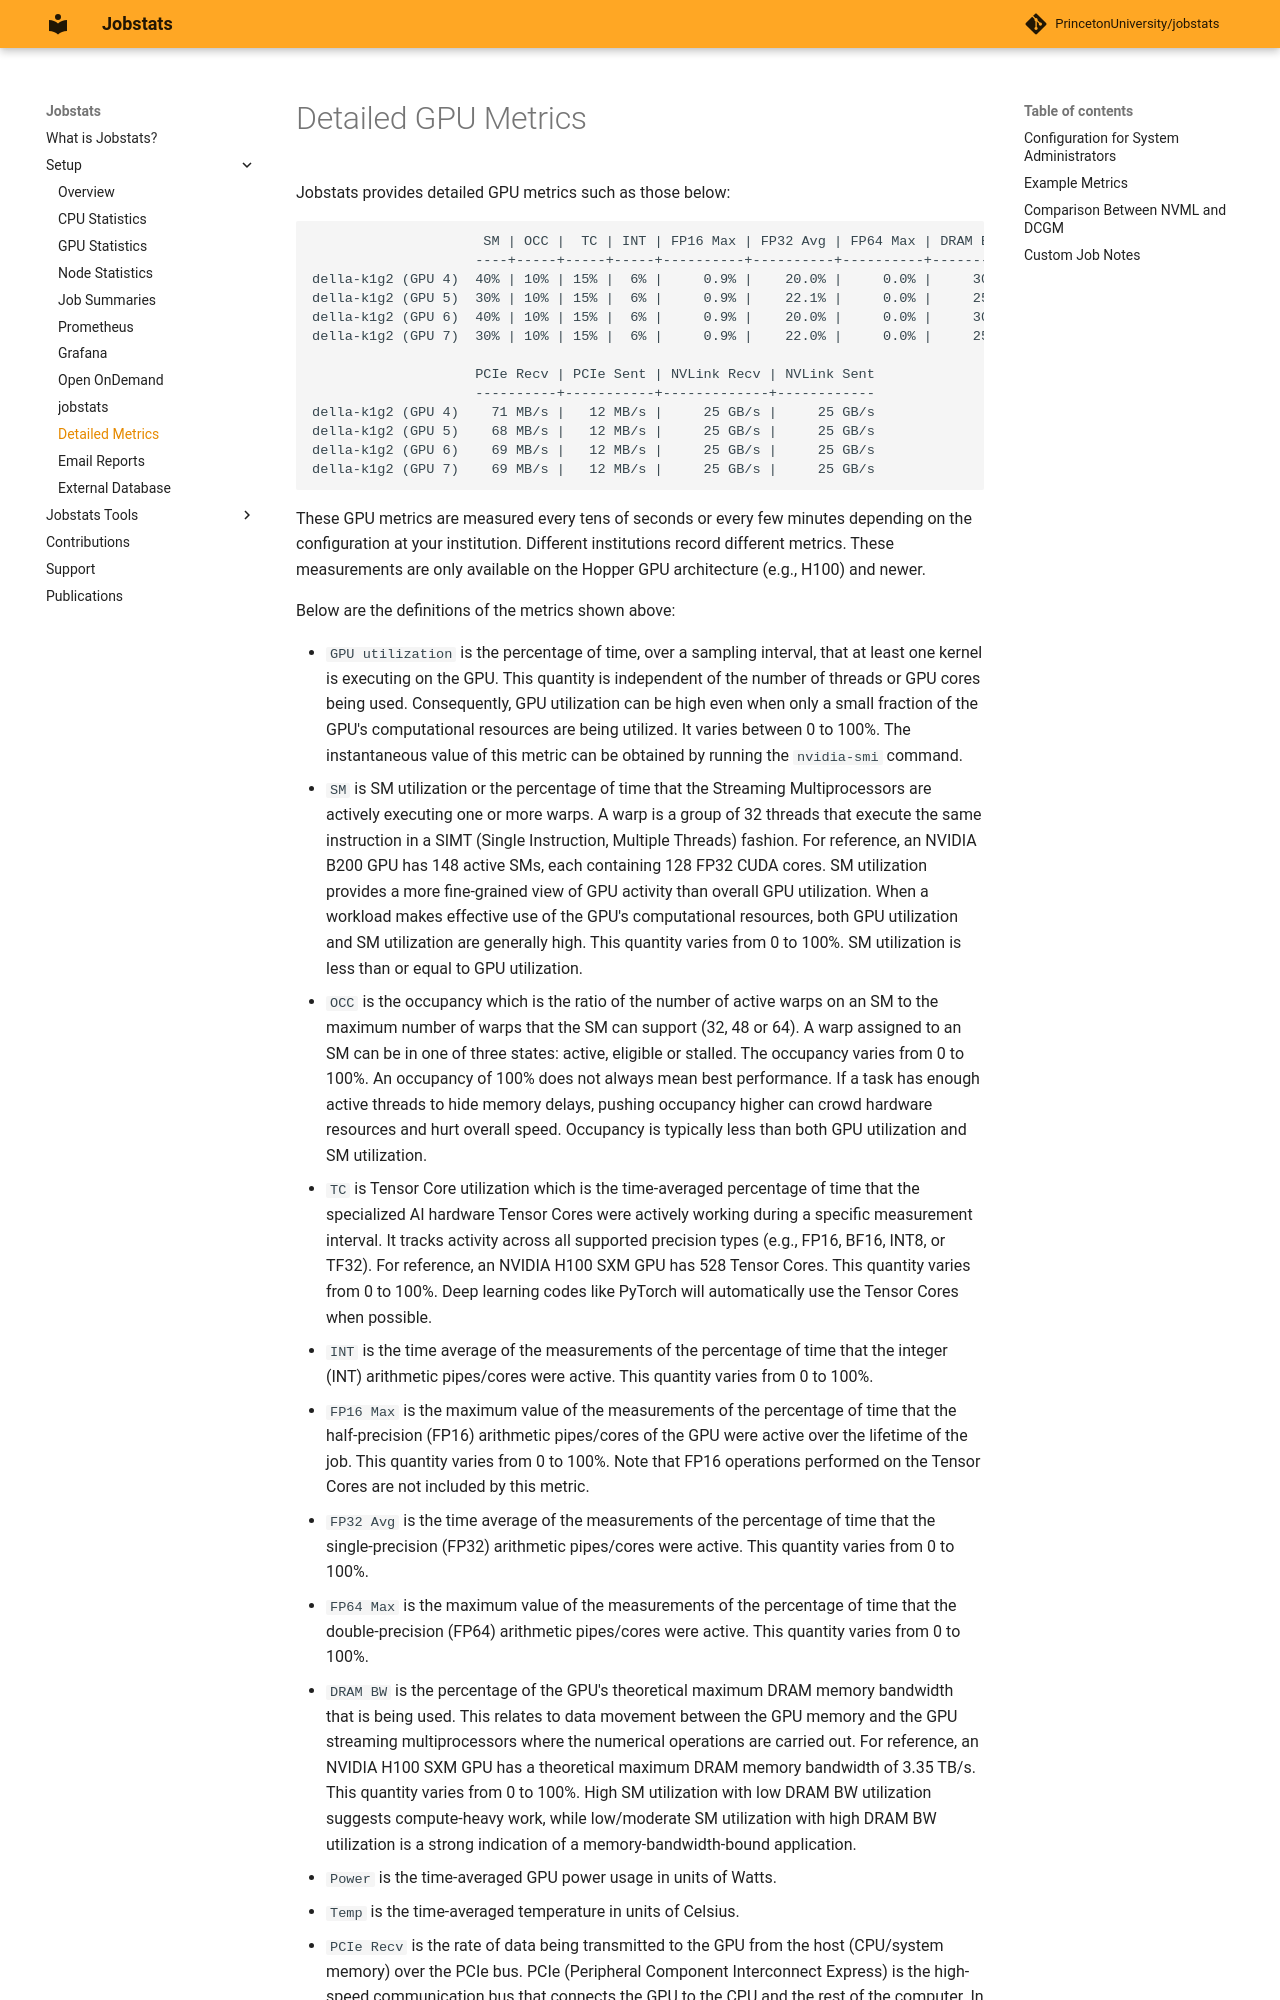

repository: ycrc/jobstats · page: setup/detailed_gpu_metrics/index.html · generator: mkdocs

# Detailed GPU Metrics

Jobstats provides detailed GPU metrics such as those below:

```
                     SM | OCC |  TC | INT | FP16 Max | FP32 Avg | FP64 Max | DRAM BW | Power | Temp
                    ----+-----+-----+-----+----------+----------+----------+---------+-------+-----
della-k1g2 (GPU 4)  40% | 10% | 15% |  6% |     0.9% |    20.0% |     0.0% |     30% | 346 W | 46°C
della-k1g2 (GPU 5)  30% | 10% | 15% |  6% |     0.9% |    22.1% |     0.0% |     25% | 337 W | 43°C
della-k1g2 (GPU 6)  40% | 10% | 15% |  6% |     0.9% |    20.0% |     0.0% |     30% | 351 W | 46°C
della-k1g2 (GPU 7)  30% | 10% | 15% |  6% |     0.9% |    22.0% |     0.0% |     25% | 355 W | 45°C

                    PCIe Recv | PCIe Sent | NVLink Recv | NVLink Sent
                    ----------+-----------+-------------+------------
della-k1g2 (GPU 4)    71 MB/s |   12 MB/s |     25 GB/s |     25 GB/s
della-k1g2 (GPU 5)    68 MB/s |   12 MB/s |     25 GB/s |     25 GB/s
della-k1g2 (GPU 6)    69 MB/s |   12 MB/s |     25 GB/s |     25 GB/s
della-k1g2 (GPU 7)    69 MB/s |   12 MB/s |     25 GB/s |     25 GB/s
```

These GPU metrics are measured every tens of seconds or every few minutes depending on the configuration at your institution. Different institutions record different metrics. These measurements are only available on the Hopper GPU architecture (e.g., H100) and newer.

Below are the definitions of the metrics shown above:
